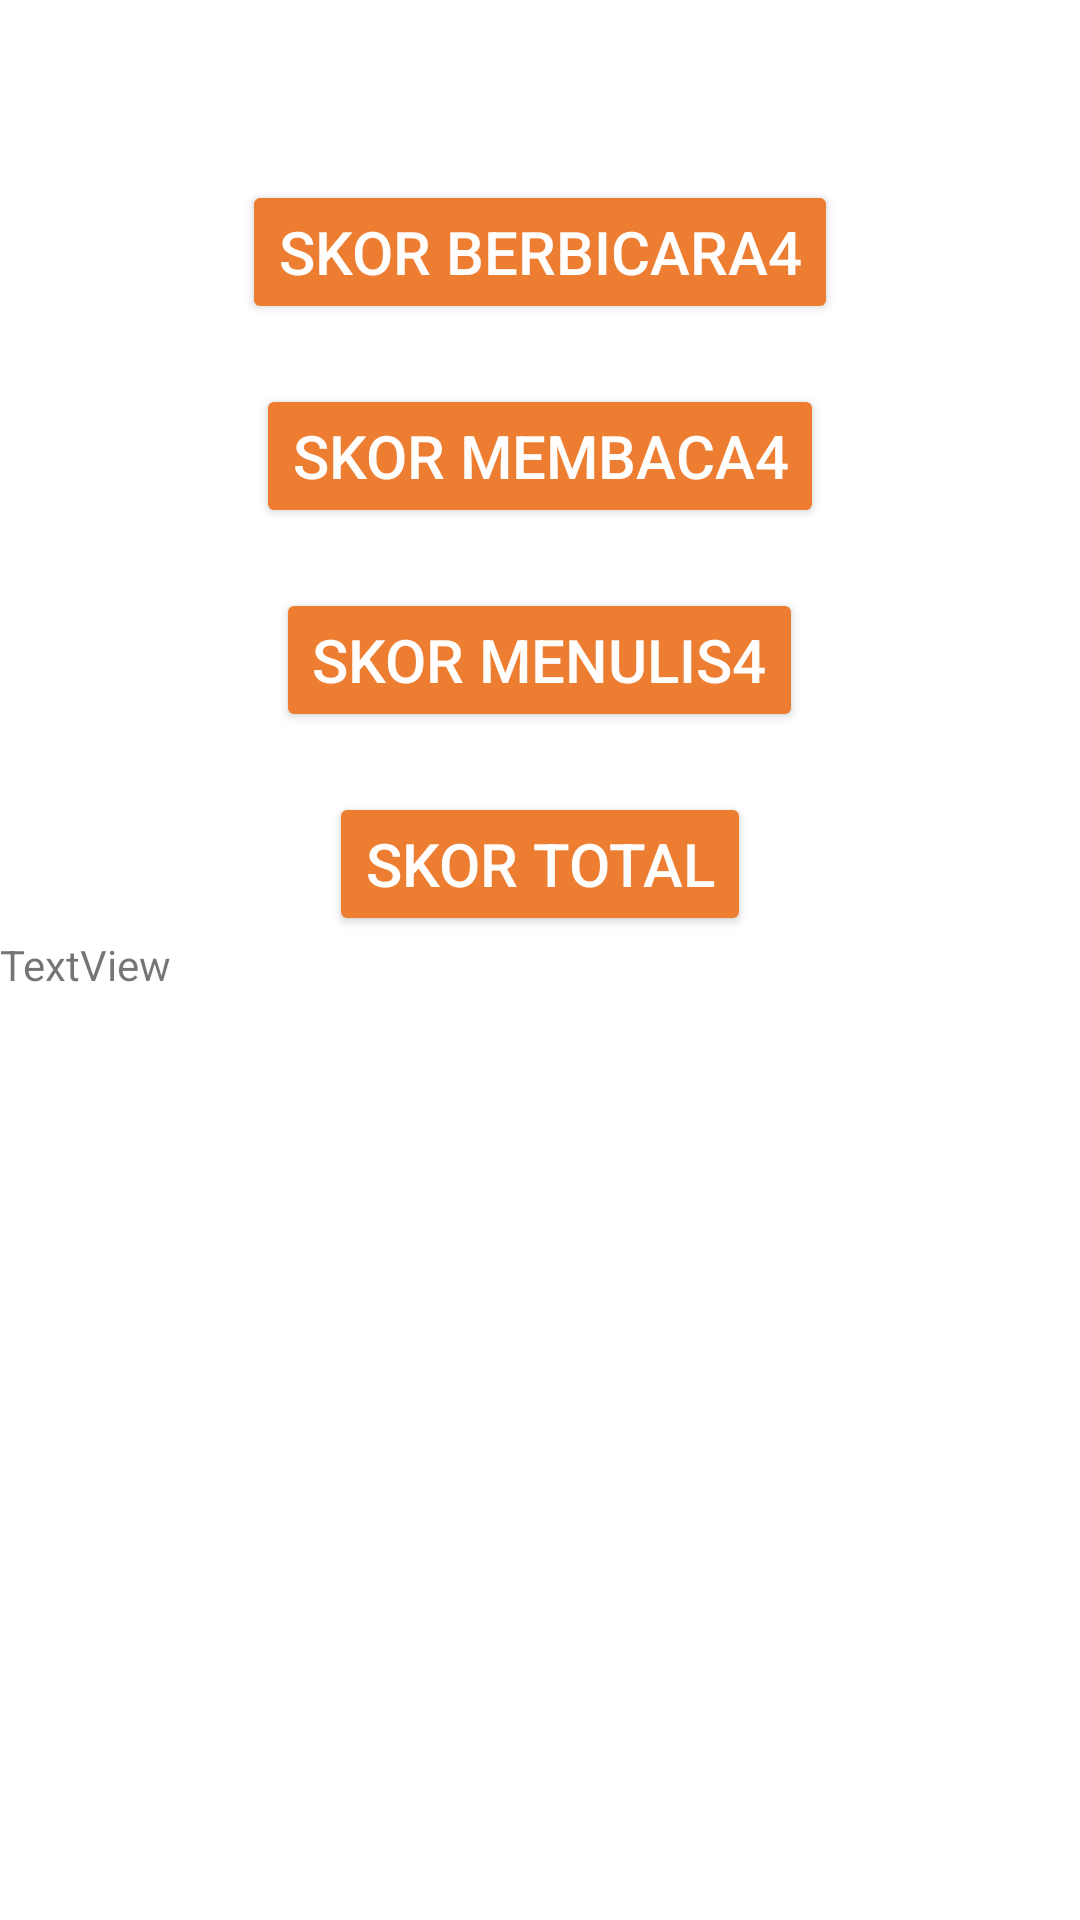

Write the Android layout XML for this screen, with the resource values it uses.
<!-- AndroidManifest.xml: application theme Theme.PerpusSMP -->
<!-- res/layout/activity_game.xml -->
<?xml version="1.0" encoding="utf-8"?>
<LinearLayout
    xmlns:android="http://schemas.android.com/apk/res/android"
    xmlns:tools="http://schemas.android.com/tools"
    xmlns:app="http://schemas.android.com/apk/res-auto"
    android:layout_width="match_parent"
    android:layout_height="match_parent"
    tools:context=".game.GameActivity"
    android:orientation="vertical">

    <Button
        android:id="@+id/btnSkorBerbicara4"
        android:layout_width="wrap_content"
        android:layout_height="wrap_content"
        android:layout_gravity="center"
        android:layout_marginTop="60dp"
        android:backgroundTint="@color/button_color"
        android:textColor="@color/text_white"
        android:text="skor berbicara4"
        android:textSize="20sp" />

    <Button
        android:id="@+id/btnSkormembaca4"
        android:layout_width="wrap_content"
        android:layout_height="wrap_content"
        android:layout_gravity="center"
        android:layout_marginTop="20dp"
        android:backgroundTint="@color/button_color"
        android:textColor="@color/text_white"
        android:text="skor membaca4"
        android:textSize="20sp" />

    <Button
        android:id="@+id/btnSkormenulis4"
        android:layout_width="wrap_content"
        android:layout_height="wrap_content"
        android:layout_gravity="center"
        android:layout_marginTop="20dp"
        android:backgroundTint="@color/button_color"
        android:textColor="@color/text_white"
        android:text="skor menulis4"
        android:textSize="20sp" />

    <Button
        android:id="@+id/btnSkorTotal"
        android:layout_width="wrap_content"
        android:layout_height="wrap_content"
        android:layout_gravity="center"
        android:layout_marginTop="20dp"
        android:backgroundTint="@color/button_color"
        android:textColor="@color/text_white"
        android:text="skor Total"
        android:textSize="20sp" />

    <TextView
        android:id="@+id/tvSkor"
        android:layout_width="match_parent"
        android:layout_height="wrap_content"
        android:text="TextView" />

</LinearLayout>
<!-- resources referenced by this layout -->
<resources>
  <color name="button_color">#ed7d31</color>
  <color name="text_white">#fffefd</color>
  <style name="Theme.PerpusSMP" parent="Theme.MaterialComponents.Light">
          
          <item name="colorPrimary">@color/button_color</item>
          <item name="colorPrimaryVariant">@color/button_color</item>
          <item name="colorOnPrimary">@color/white</item>
          
          <item name="colorSecondary">@color/teal_200</item>
          <item name="colorSecondaryVariant">@color/teal_700</item>
          <item name="colorOnSecondary">@color/black</item>
          
          <item name="android:statusBarColor" tools:targetApi="l">?attr/colorPrimaryVariant</item>
          
      </style>
  <color name="white">#FFFFFFFF</color>
  <color name="teal_200">#FF03DAC5</color>
  <color name="teal_700">#FF018786</color>
  <color name="black">#FF000000</color>
</resources>
